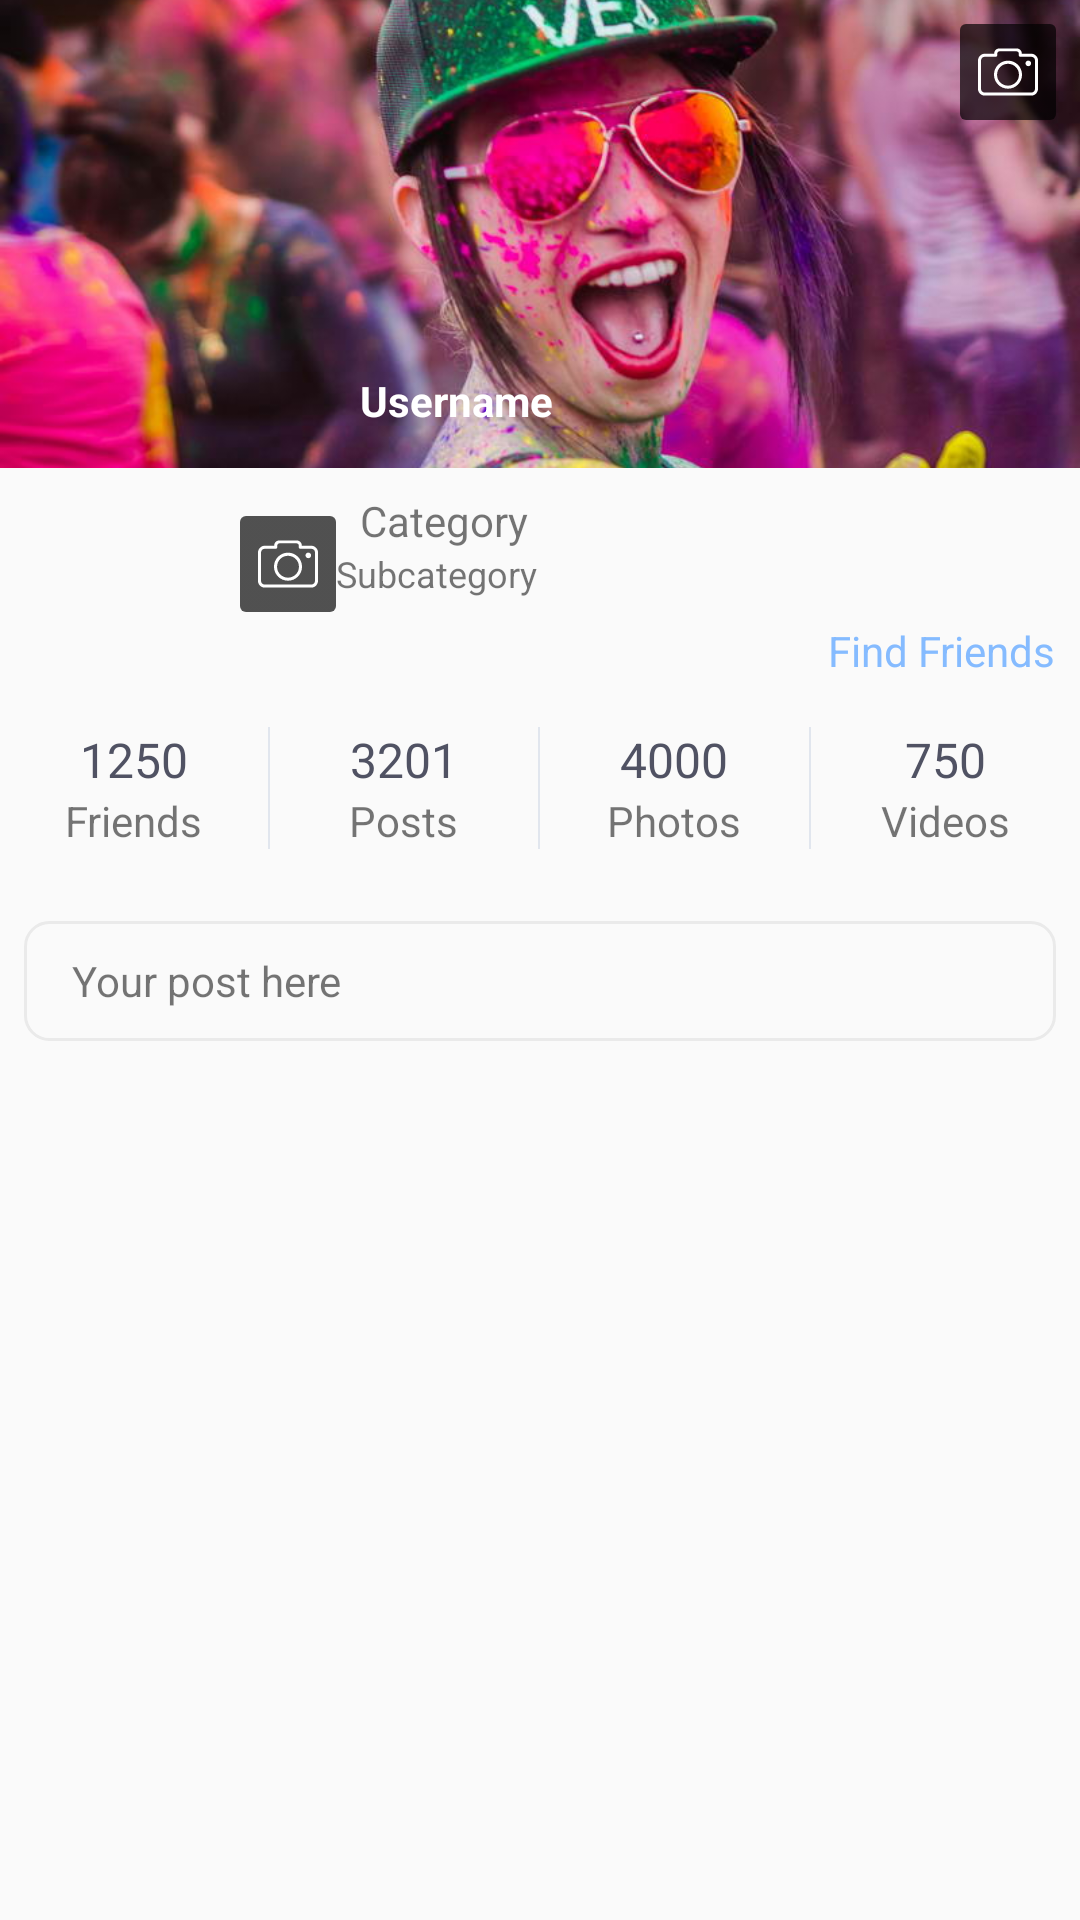

Here is an Android app screen rendered from its layout file. Give the layout XML and the strings, colors and styles it references.
<!-- AndroidManifest.xml: application theme AppTheme -->
<!-- res/layout/tab_two.xml -->
<?xml version="1.0" encoding="utf-8"?>
<androidx.constraintlayout.widget.ConstraintLayout xmlns:android="http://schemas.android.com/apk/res/android"
    xmlns:app="http://schemas.android.com/apk/res-auto"
    xmlns:tools="http://schemas.android.com/tools"
    android:layout_width="match_parent"
    android:layout_height="match_parent">


    <ImageView
        android:id="@+id/home_background"
        android:layout_width="wrap_content"
        android:layout_height="156dp"
        android:scaleType="centerCrop"
        app:layout_constraintEnd_toEndOf="parent"
        app:layout_constraintHorizontal_bias="1.0"
        app:layout_constraintStart_toStartOf="parent"
        app:layout_constraintTop_toTopOf="parent"
        app:srcCompat="@drawable/img_1" />

    <ImageView
        android:id="@+id/user_image"
        android:layout_width="96dp"
        android:layout_height="96dp"
        android:layout_marginLeft="16dp"
        android:layout_marginTop="108dp"
        android:scaleType="centerCrop"
        android:src="@drawable/user_avatar"
        app:layout_constraintStart_toStartOf="parent"
        app:layout_constraintTop_toTopOf="parent" />

    <TextView
        android:id="@+id/textView9"
        android:layout_width="0dp"
        android:layout_height="wrap_content"
        android:layout_marginLeft="8dp"
        android:layout_marginTop="124dp"
        android:layout_marginRight="8dp"
        android:text="Username"
        android:maxLines="1"
        android:ellipsize="end"
        android:textColor="@android:color/white"
        android:textStyle="bold"
        app:layout_constraintEnd_toEndOf="parent"
        app:layout_constraintHorizontal_bias="0.098"
        app:layout_constraintStart_toEndOf="@+id/user_image"
        app:layout_constraintTop_toTopOf="@+id/home_background" />

    <TextView
        android:id="@+id/textView11"
        android:layout_width="0dp"
        android:layout_height="wrap_content"
        android:layout_marginStart="8dp"
        android:layout_marginLeft="8dp"
        android:layout_marginTop="8dp"
        android:layout_marginEnd="8dp"
        android:layout_marginRight="8dp"
        android:text="Category"
        android:maxLines="1"
        android:ellipsize="end"
        app:layout_constraintEnd_toEndOf="parent"
        app:layout_constraintHorizontal_bias="0.0"
        app:layout_constraintStart_toEndOf="@+id/user_image"
        app:layout_constraintTop_toBottomOf="@+id/home_background" />

    <TextView
        android:id="@+id/textView12"
        android:layout_width="wrap_content"
        android:layout_height="wrap_content"
        android:layout_marginLeft="8dp"
        android:layout_marginEnd="8dp"
        android:layout_marginRight="8dp"
        android:text="Subcategory"
        android:maxLines="1"
        android:ellipsize="end"
        android:textSize="12sp"
        app:layout_constraintEnd_toEndOf="parent"
        app:layout_constraintHorizontal_bias="0.0"
        app:layout_constraintStart_toEndOf="@+id/user_image"
        app:layout_constraintTop_toBottomOf="@+id/textView11" />

    <ImageView
        android:id="@+id/imageView4"
        android:layout_width="wrap_content"
        android:layout_height="wrap_content"
        android:layout_marginTop="8dp"
        android:layout_marginEnd="8dp"
        android:layout_marginRight="8dp"
        android:background="@drawable/edit_photo_background"
        android:padding="6dp"
        android:src="@drawable/ic_photo"
        app:layout_constraintEnd_toEndOf="parent"
        app:layout_constraintTop_toTopOf="parent" />


    <ImageView
        android:id="@+id/imageView5"
        android:layout_width="wrap_content"
        android:layout_height="wrap_content"
        android:background="@drawable/edit_photo_background"
        android:padding="6dp"
        android:src="@drawable/ic_photo"
        app:layout_constraintBottom_toBottomOf="@+id/user_image"
        app:layout_constraintEnd_toEndOf="@+id/user_image" />

    <TextView
        android:id="@+id/textView13"
        android:layout_width="wrap_content"
        android:layout_height="wrap_content"
        android:layout_marginTop="8dp"
        android:layout_marginEnd="8dp"
        android:layout_marginRight="16dp"
        android:text="Find Friends"
        android:clickable="true"
        android:focusable="true"
        android:textColor="#85BBFF"
        app:layout_constraintEnd_toEndOf="parent"
        app:layout_constraintTop_toBottomOf="@+id/textView12" />

    <LinearLayout
        android:id="@+id/linearLayout6"
        android:layout_width="0dp"
        android:layout_height="wrap_content"
        android:layout_marginTop="16dp"
        android:orientation="horizontal"
        app:layout_constraintEnd_toEndOf="parent"
        app:layout_constraintStart_toStartOf="parent"
        app:layout_constraintTop_toBottomOf="@+id/textView13">


        <LinearLayout
            android:layout_width="0dp"
            android:layout_height="wrap_content"
            android:layout_weight="1"
            android:gravity="center_horizontal"
            android:orientation="vertical">

            <TextView
                android:id="@+id/friends_count"
                android:layout_width="wrap_content"
                android:layout_height="wrap_content"
                android:text="1250"
                android:maxLines="1"
                android:ellipsize="end"
                android:textColor="#505263"
                android:textSize="16sp" />

            <TextView
                android:layout_width="wrap_content"
                android:layout_height="wrap_content"
                android:maxLines="1"
                android:ellipsize="end"
                android:text="Friends" />
        </LinearLayout>

        <View
            android:layout_width="0.8dp"
            android:layout_height="match_parent"
            android:background="#E1E6EE" />

        <LinearLayout
            android:layout_width="0dp"
            android:layout_height="wrap_content"
            android:layout_weight="1"
            android:gravity="center_horizontal"
            android:orientation="vertical">

            <TextView
                android:id="@+id/posts_count"
                android:layout_width="wrap_content"
                android:layout_height="wrap_content"
                android:text="3201"
                android:maxLines="1"
                android:ellipsize="end"
                android:textColor="#505263"
                android:textSize="16sp" />

            <TextView
                android:layout_width="wrap_content"
                android:layout_height="wrap_content"
                android:maxLines="1"
                android:ellipsize="end"
                android:text="Posts" />
        </LinearLayout>

        <View
            android:layout_width="0.8dp"
            android:layout_height="match_parent"
            android:background="#E1E6EE" />

        <LinearLayout
            android:layout_width="0dp"
            android:layout_height="wrap_content"
            android:layout_weight="1"
            android:gravity="center_horizontal"
            android:orientation="vertical">

            <TextView
                android:id="@+id/photos_count"
                android:layout_width="wrap_content"
                android:layout_height="wrap_content"
                android:text="4000"
                android:maxLines="1"
                android:ellipsize="end"
                android:textColor="#505263"
                android:textSize="16sp" />

            <TextView
                android:layout_width="wrap_content"
                android:layout_height="wrap_content"
                android:maxLines="1"
                android:ellipsize="end"
                android:text="Photos" />
        </LinearLayout>

        <View
            android:layout_width="0.8dp"
            android:layout_height="match_parent"
            android:background="#E1E6EE" />

        <LinearLayout
            android:layout_width="0dp"
            android:layout_height="wrap_content"
            android:layout_weight="1"
            android:gravity="center_horizontal"
            android:orientation="vertical">

            <TextView
                android:id="@+id/videos_count"
                android:layout_width="wrap_content"
                android:layout_height="wrap_content"
                android:text="750"
                android:maxLines="1"
                android:ellipsize="end"
                android:textColor="#505263"
                android:textSize="16sp" />

            <TextView
                android:layout_width="wrap_content"
                android:layout_height="wrap_content"
                android:maxLines="1"
                android:ellipsize="end"
                android:text="Videos" />
        </LinearLayout>
    </LinearLayout>

    <TextView
        android:id="@+id/textView4"
        android:layout_width="0dp"
        android:layout_height="40dp"
        android:layout_marginLeft="8dp"
        android:layout_marginTop="24dp"
        android:layout_marginRight="8dp"
        android:background="@drawable/add_post_background"
        android:clickable="true"
        android:focusable="true"
        android:gravity="center_vertical"
        android:paddingLeft="16dp"
        android:paddingRight="16dp"
        android:text="Your post here"
        app:layout_constraintEnd_toEndOf="parent"
        app:layout_constraintStart_toStartOf="parent"
        app:layout_constraintTop_toBottomOf="@+id/linearLayout6" />
</androidx.constraintlayout.widget.ConstraintLayout>
<!-- resources referenced by this layout -->
<resources>
  <!-- drawable add_post_background (drawable) -->
  <?xml version="1.0" encoding="utf-8"?>
  <selector xmlns:android="http://schemas.android.com/apk/res/android">
  
      <item android:state_pressed="true">
          <shape>
              <stroke android:width="1dp" android:color="#EAEAEA"/>
              <solid android:color="#4BE9E9E9" />
              <corners android:radius="8dp" />
          </shape>
      </item>
  
  
      <item>
          <shape >
              <stroke android:width="1dp" android:color="#EAEAEA"/>
              <corners android:radius="8dp" />
              <solid android:color="#FAFAFA"/>
          </shape>
      </item>
  
  
  </selector>
  <!-- drawable edit_photo_background (drawable) -->
  <?xml version="1.0" encoding="utf-8"?>
  <selector xmlns:android="http://schemas.android.com/apk/res/android">
      <item android:state_pressed="true">
          <shape>
              <gradient android:angle="-45" android:endColor="#77000000" android:startColor="#77000000" />
              <corners android:radius="2dp" />
          </shape>
      </item>
  
      <item>
          <shape>
              <gradient  android:endColor="#AD000000" android:startColor="#AD000000" />
              <corners android:radius="2dp" />
          </shape>
      </item>
  
  
  </selector>
  <!-- drawable ic_photo (drawable) -->
  <?xml version="1.0" encoding="utf-8"?>
  <vector xmlns:android="http://schemas.android.com/apk/res/android"
      android:width="20dp"
      android:height="20dp"
      android:viewportWidth="420.8"
      android:viewportHeight="420.8">
  
      <path
          android:fillColor="#fff"
          android:pathData="M406.8,96.4c-8.4-8.8-20-14-33.2-14h-66.4v-0.8c0-10-4-19.6-10.8-26c-6.8-6.8-16-10.8-26-10.8h-120 c-10.4,0-19.6,4-26.4,10.8c-6.8,6.8-10.8,16-10.8,26v0.8h-66c-13.2,0-24.8,5.2-33.2,14c-8.4,8.4-14,20.4-14,33.2v199.2 C0,342,5.2,353.6,14,362c8.4,8.4,20.4,14,33.2,14h326.4c13.2,0,24.8-5.2,33.2-14c8.4-8.4,14-20.4,14-33.2V129.6 C420.8,116.4,415.6,104.8,406.8,96.4z M400,328.8h-0.4c0,7.2-2.8,13.6-7.6,18.4s-11.2,7.6-18.4,7.6H47.2 c-7.2,0-13.6-2.8-18.4-7.6c-4.8-4.8-7.6-11.2-7.6-18.4V129.6c0-7.2,2.8-13.6,7.6-18.4s11.2-7.6,18.4-7.6h77.2 c6,0,10.8-4.8,10.8-10.8V81.2c0-4.4,1.6-8.4,4.4-11.2s6.8-4.4,11.2-4.4h119.6c4.4,0,8.4,1.6,11.2,4.4c2.8,2.8,4.4,6.8,4.4,11.2 v11.6c0,6,4.8,10.8,10.8,10.8H374c7.2,0,13.6,2.8,18.4,7.6s7.6,11.2,7.6,18.4V328.8z" />
      <path
          android:fillColor="#fff"
          android:pathData="M210.4,130.8c-27.2,0-52,11.2-69.6,28.8c-18,18-28.8,42.4-28.8,69.6s11.2,52,28.8,69.6c18,18,42.4,28.8,69.6,28.8 s52-11.2,69.6-28.8c18-18,28.8-42.4,28.8-69.6s-11.2-52-28.8-69.6C262.4,142,237.6,130.8,210.4,130.8z M264.8,284 c-14,13.6-33.2,22.4-54.4,22.4S170,297.6,156,284c-14-14-22.4-33.2-22.4-54.4c0-21.2,8.8-40.4,22.4-54.4 c14-14,33.2-22.4,54.4-22.4s40.4,8.8,54.4,22.4c14,14,22.4,33.2,22.4,54.4C287.6,250.8,278.8,270,264.8,284z" />
      <path
          android:fillColor="#fff"
          android:pathData="M 352.8 130.4 C 363.624781097 130.4 372.4 139.175218903 372.4 150 C 372.4 160.824781097 363.624781097 169.6 352.8 169.6 C 341.975218903 169.6 333.2 160.824781097 333.2 150 C 333.2 139.175218903 341.975218903 130.4 352.8 130.4 Z" />
  </vector>
  <!-- drawable img_1: jpg bitmap (drawable, 66799 bytes) -->
  <style name="AppTheme" parent="Theme.AppCompat.Light.NoActionBar">
          
          <item name="colorPrimary">@color/colorPrimary</item>
          <item name="colorPrimaryDark">@color/colorPrimaryDark</item>
          <item name="colorAccent">@color/colorAccent</item>
      </style>
  <!-- not gathered from this repository: default colours our renderer supplied (Android Studio template values) -->
  <color name="colorPrimary">#FF6200EE</color>
  <color name="colorPrimaryDark">#FF3700B3</color>
  <color name="colorAccent">#FF03DAC5</color>
</resources>
